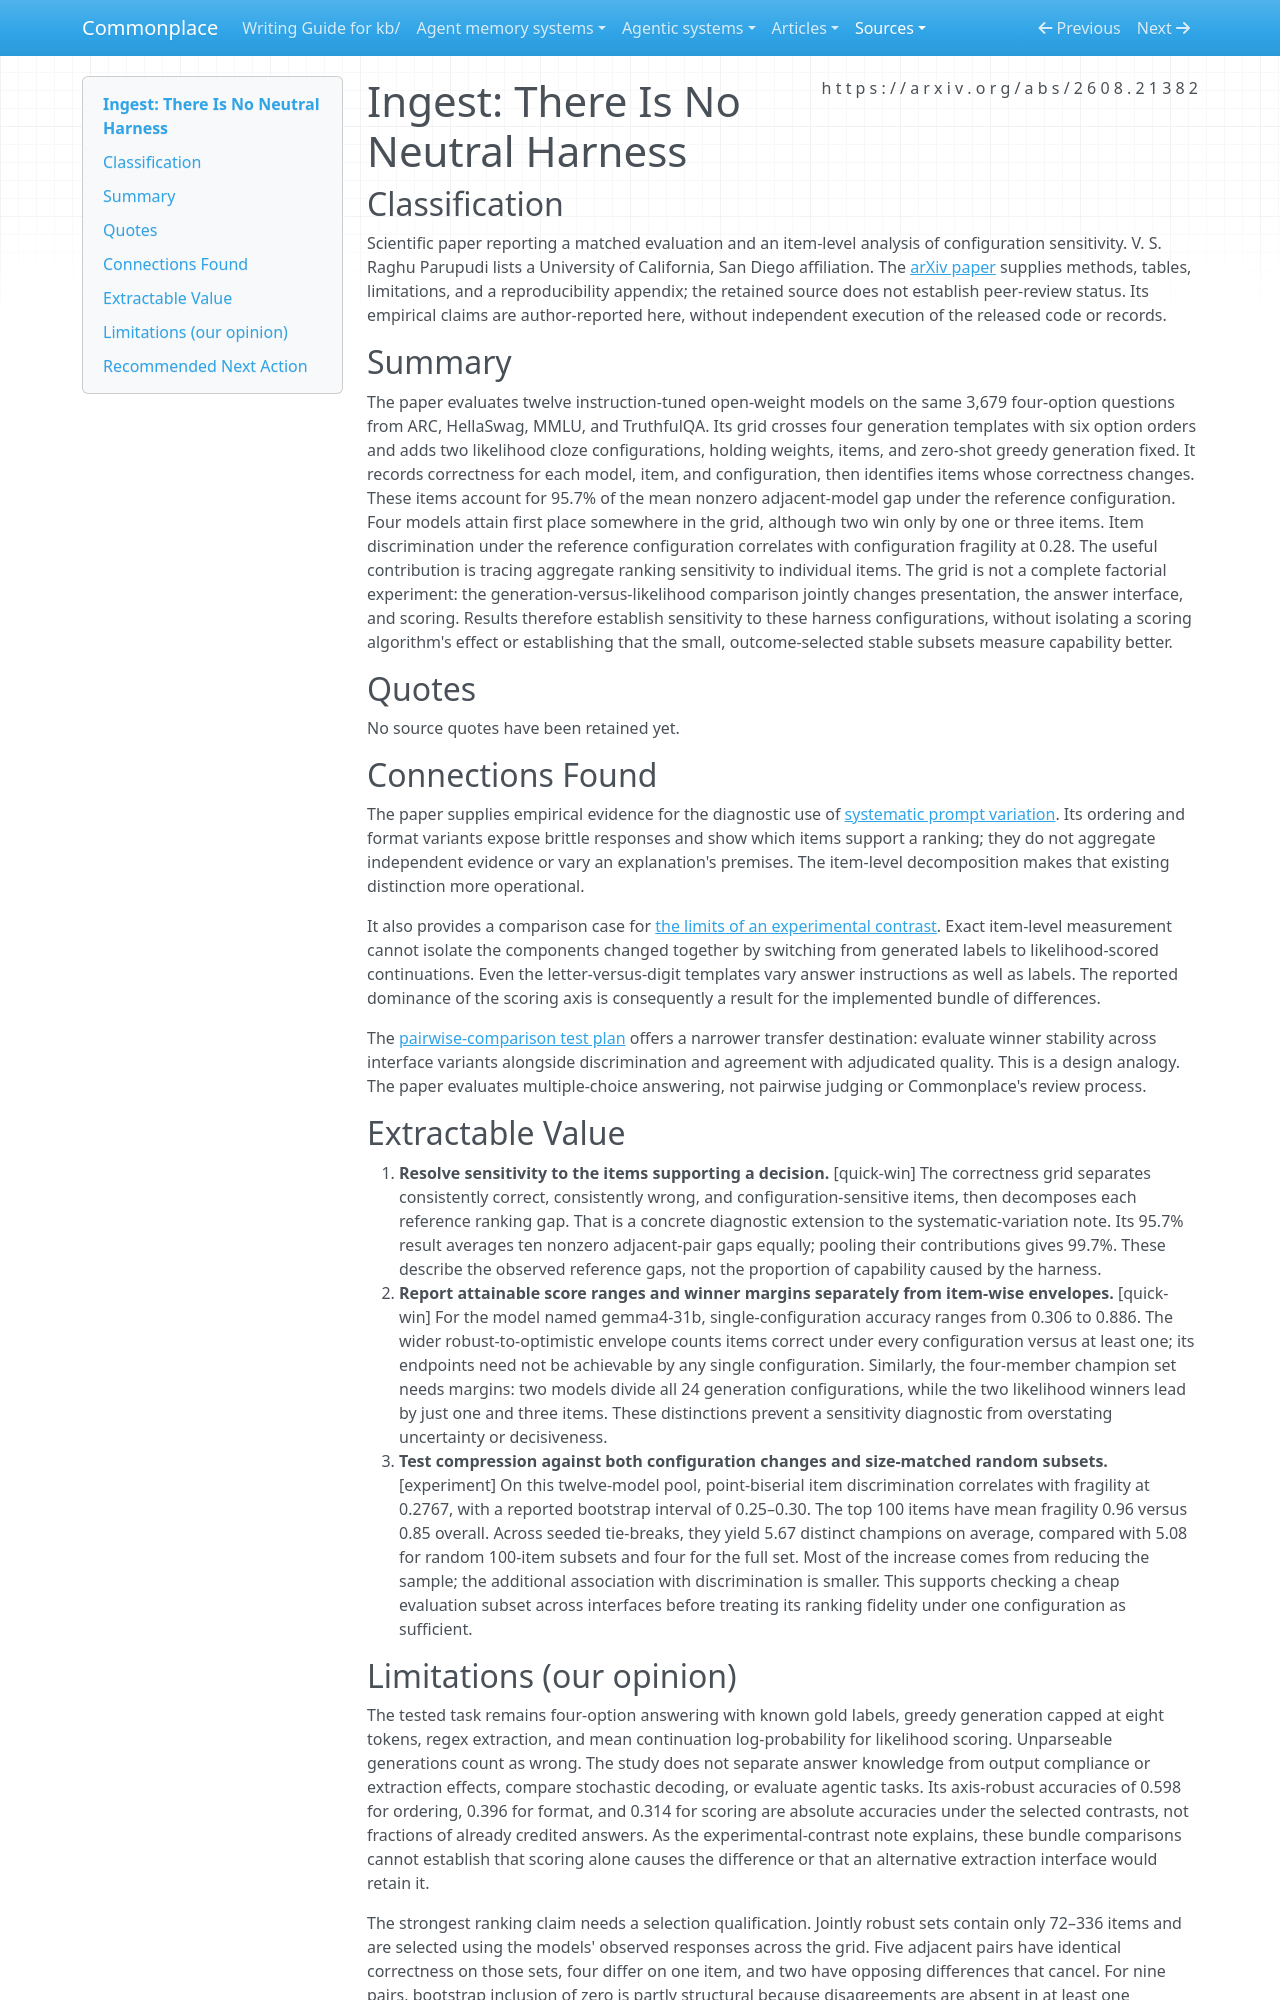

repository: zby/commonplace · page: sources/no-neutral-harness-config-fragile-items.ingest/index.html · generator: mkdocs

---
description: "A multiple-choice harness grid traces ranking changes to unstable items, supporting diagnostic prompt variation while limiting scoring attribution and robust-only comparisons."
type: types/ingest-report.md
source: https://arxiv.org/abs/2608.21382
captured: "2026-09-24"
ingested: "2026-09-25"
capture: pdftotext
capture_scope: full-source
genre: scientific-paper
snapshot_sha256: ee87a7a5c8d0e09bf4c46eaf16d74ff1501c8c14fb311cc8d2dd7ddd808d13be
domains: [llm-evaluation, prompt-sensitivity, benchmark-design]
---

# Ingest: There Is No Neutral Harness

## Classification

Scientific paper reporting a matched evaluation and an item-level analysis of configuration sensitivity. V. S. Raghu Parupudi lists a University of California, San Diego affiliation. The [arXiv paper](https://arxiv.org/abs/2608.21382) supplies methods, tables, limitations, and a reproducibility appendix; the retained source does not establish peer-review status. Its empirical claims are author-reported here, without independent execution of the released code or records.

## Summary

The paper evaluates twelve instruction-tuned open-weight models on the same 3,679 four-option questions from ARC, HellaSwag, MMLU, and TruthfulQA. Its grid crosses four generation templates with six option orders and adds two likelihood cloze configurations, holding weights, items, and zero-shot greedy generation fixed. It records correctness for each model, item, and configuration, then identifies items whose correctness changes. These items account for 95.7% of the mean nonzero adjacent-model gap under the reference configuration. Four models attain first place somewhere in the grid, although two win only by one or three items. Item discrimination under the reference configuration correlates with configuration fragility at 0.28. The useful contribution is tracing aggregate ranking sensitivity to individual items. The grid is not a complete factorial experiment: the generation-versus-likelihood comparison jointly changes presentation, the answer interface, and scoring. Results therefore establish sensitivity to these harness configurations, without isolating a scoring algorithm's effect or establishing that the small, outcome-selected stable subsets measure capability better.

## Quotes

No source quotes have been retained yet.

## Connections Found

The paper supplies empirical evidence for the diagnostic use of [systematic prompt variation](../theory/systematic-prompt-variation-serves-verification-and-diagnosis-not.md). Its ordering and format variants expose brittle responses and show which items support a ranking; they do not aggregate independent evidence or vary an explanation's premises. The item-level decomposition makes that existing distinction more operational.

It also provides a comparison case for [the limits of an experimental contrast](../theory/an-experiment-identifies-only-the-contrast-it-actually-runs.md). Exact item-level measurement cannot isolate the components changed together by switching from generated labels to likelihood-scored continuations. Even the letter-versus-digit templates vary answer instructions as well as labels. The reported dominance of the scoring axis is consequently a result for the implemented bundle of differences.

The [pairwise-comparison test plan](../theory/brainstorming-how-to-test-whether-pairwise-comparison-can-harden.md) offers a narrower transfer destination: evaluate winner stability across interface variants alongside discrimination and agreement with adjudicated quality. This is a design analogy. The paper evaluates multiple-choice answering, not pairwise judging or Commonplace's review process.

## Extractable Value

1. **Resolve sensitivity to the items supporting a decision.** [quick-win] The correctness grid separates consistently correct, consistently wrong, and configuration-sensitive items, then decomposes each reference ranking gap. That is a concrete diagnostic extension to the systematic-variation note. Its 95.7% result averages ten nonzero adjacent-pair gaps equally; pooling their contributions gives 99.7%. These describe the observed reference gaps, not the proportion of capability caused by the harness.
2. **Report attainable score ranges and winner margins separately from item-wise envelopes.** [quick-win] For the model named gemma4-31b, single-configuration accuracy ranges from 0.306 to 0.886. The wider robust-to-optimistic envelope counts items correct under every configuration versus at least one; its endpoints need not be achievable by any single configuration. Similarly, the four-member champion set needs margins: two models divide all 24 generation configurations, while the two likelihood winners lead by just one and three items. These distinctions prevent a sensitivity diagnostic from overstating uncertainty or decisiveness.
3. **Test compression against both configuration changes and size-matched random subsets.** [experiment] On this twelve-model pool, point-biserial item discrimination correlates with fragility at 0.2767, with a reported bootstrap interval of 0.25–0.30. The top 100 items have mean fragility 0.96 versus 0.85 overall. Across seeded tie-breaks, they yield 5.67 distinct champions on average, compared with 5.08 for random 100-item subsets and four for the full set. Most of the increase comes from reducing the sample; the additional association with discrimination is smaller. This supports checking a cheap evaluation subset across interfaces before treating its ranking fidelity under one configuration as sufficient.
